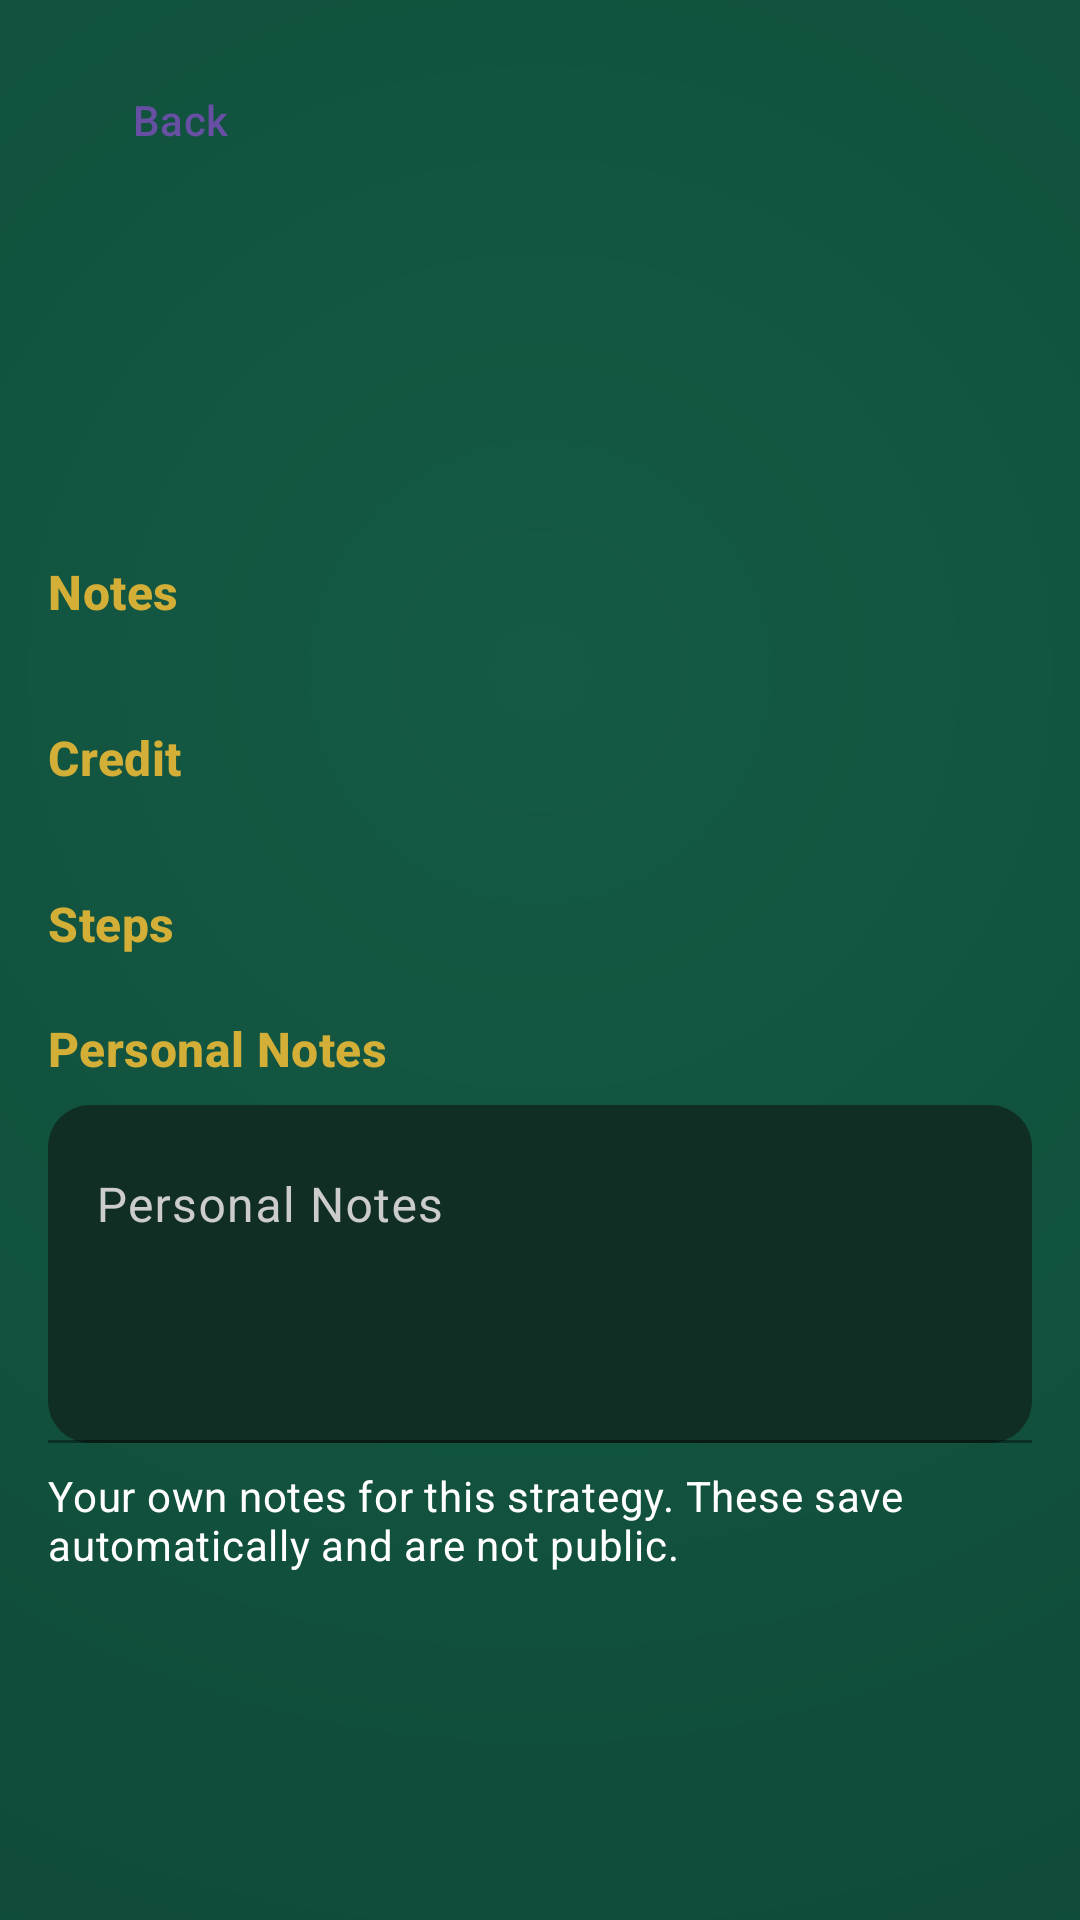

Reconstruct the res/layout file that produces this screen, plus the resources it refers to.
<!-- AndroidManifest.xml: application theme Theme.OhCraps -->
<!-- res/layout/fragment_strategy_detail.xml -->
<?xml version="1.0" encoding="utf-8"?>
<LinearLayout
	xmlns:android="http://schemas.android.com/apk/res/android"
	android:layout_width="match_parent"
	android:layout_height="match_parent"
	android:orientation="vertical"
	android:background="@drawable/bg_felt"
	android:padding="@dimen/screenPadding">

	<LinearLayout
		android:layout_width="match_parent"
		android:layout_height="wrap_content"
		android:orientation="horizontal"
		android:layout_marginBottom="@dimen/controlSpacing">

		<com.google.android.material.button.MaterialButton
			android:id="@+id/backButton"
			style="@style/Widget.Material3.Button.TextButton"
			android:layout_width="wrap_content"
			android:layout_height="wrap_content"
			android:text="@string/back_button"
			android:contentDescription="@string/back_button" />
	</LinearLayout>

	<TextView
		android:id="@+id/screenTitle"
		android:layout_width="match_parent"
		android:layout_height="wrap_content"
		android:textAppearance="@style/TextAppearance.OhCraps.ScreenTitle"
		android:accessibilityHeading="true"
		android:layout_marginBottom="@dimen/controlSpacing" />

	<LinearLayout
		android:id="@+id/actionRow"
		android:layout_width="match_parent"
		android:layout_height="wrap_content"
		android:orientation="horizontal"
		android:gravity="center_vertical"
		android:layout_marginBottom="@dimen/controlSpacing"
		android:visibility="gone">

		<LinearLayout
			android:id="@+id/favoriteContainer"
			android:layout_width="0dp"
			android:layout_height="wrap_content"
			android:layout_weight="1"
			android:layout_marginEnd="@dimen/controlSpacing"
			android:minHeight="@dimen/detailActionMinHeight"
			android:paddingStart="@dimen/detailActionPaddingHorizontal"
			android:paddingTop="@dimen/detailActionPaddingVertical"
			android:paddingEnd="@dimen/detailActionPaddingHorizontal"
			android:paddingBottom="@dimen/detailActionPaddingVertical"
			android:background="@drawable/bg_detail_favorite_action"
			android:orientation="horizontal"
			android:gravity="center"
			android:clickable="true"
			android:focusable="true"
			android:importantForAccessibility="yes"
			android:visibility="gone">

			<ImageView
				android:id="@+id/favoriteIcon"
				android:layout_width="20dp"
				android:layout_height="20dp"
				android:layout_marginEnd="8dp"
				android:importantForAccessibility="no"
				android:contentDescription="@null"
				android:src="@drawable/selector_favorite_star" />

			<TextView
				android:id="@+id/favoriteLabel"
				android:layout_width="wrap_content"
				android:layout_height="wrap_content"
				android:importantForAccessibility="no"
				android:text="@string/favorite_strategy_toggle"
				android:textAppearance="@style/TextAppearance.OhCraps.DetailActionText" />
		</LinearLayout>

		<com.google.android.material.button.MaterialButton
			android:id="@+id/shareButton"
			style="@style/Widget.OhCraps.ShareDetailButton"
			android:layout_width="0dp"
			android:layout_height="@dimen/detailActionMinHeight"
			android:layout_weight="1"
			android:text="@string/share_strategy_button"
			android:contentDescription="@string/share_strategy_button"
			android:visibility="gone" />
	</LinearLayout>

		<com.google.android.material.button.MaterialButton
			android:id="@+id/actionsButton"
			style="@style/Widget.OhCraps.DetailActionButton"
			android:layout_width="wrap_content"
			android:layout_height="@dimen/detailActionMinHeight"
			android:text="@string/user_strategy_actions_button"
			android:contentDescription="@string/user_strategy_actions_button"
			android:visibility="gone"
			android:layout_marginBottom="@dimen/controlSpacing" />

	<TextView
		android:id="@+id/submissionStatusText"
		android:layout_width="match_parent"
		android:layout_height="wrap_content"
		android:textAppearance="@style/TextAppearance.OhCraps.Body"
		android:layout_marginBottom="@dimen/sectionSpacing"
		android:visibility="gone" />

	<ScrollView
		android:layout_width="match_parent"
		android:layout_height="0dp"
		android:layout_weight="1">

		<LinearLayout
			android:layout_width="match_parent"
			android:layout_height="wrap_content"
			android:orientation="vertical">

			<TextView
				android:id="@+id/buyInValue"
				android:layout_width="match_parent"
				android:layout_height="wrap_content"
				android:textAppearance="@style/TextAppearance.OhCraps.Body"
				android:layout_marginBottom="@dimen/controlSpacing" />

			<TextView
				android:id="@+id/tableMinValue"
				android:layout_width="match_parent"
				android:layout_height="wrap_content"
				android:textAppearance="@style/TextAppearance.OhCraps.Body"
				android:layout_marginBottom="@dimen/sectionSpacing" />

			<LinearLayout
				android:id="@+id/notesSection"
				android:layout_width="match_parent"
				android:layout_height="wrap_content"
				android:orientation="vertical"
				android:layout_marginBottom="@dimen/sectionSpacing">

				<TextView
					android:layout_width="match_parent"
					android:layout_height="wrap_content"
					android:text="@string/notes_heading"
					android:textAppearance="@style/TextAppearance.OhCraps.SectionHeading"
					android:accessibilityHeading="true" />

				<TextView
					android:id="@+id/notesText"
					android:layout_width="match_parent"
					android:layout_height="wrap_content"
					android:textAppearance="@style/TextAppearance.OhCraps.Body" />
			</LinearLayout>

			<LinearLayout
				android:id="@+id/creditSection"
				android:layout_width="match_parent"
				android:layout_height="wrap_content"
				android:orientation="vertical"
				android:layout_marginBottom="@dimen/sectionSpacing">

				<TextView
					android:layout_width="match_parent"
					android:layout_height="wrap_content"
					android:text="@string/credit_heading"
					android:textAppearance="@style/TextAppearance.OhCraps.SectionHeading"
					android:accessibilityHeading="true" />

				<TextView
					android:id="@+id/creditText"
					android:layout_width="match_parent"
					android:layout_height="wrap_content"
					android:textAppearance="@style/TextAppearance.OhCraps.Body" />
			</LinearLayout>

			<TextView
				android:id="@+id/stepsHeading"
				android:layout_width="match_parent"
				android:layout_height="wrap_content"
				android:text="@string/steps_heading"
				android:textAppearance="@style/TextAppearance.OhCraps.SectionHeading"
				android:accessibilityHeading="true"
				android:layout_marginBottom="@dimen/controlSpacing" />

			<LinearLayout
				android:id="@+id/stepsContainer"
				android:layout_width="match_parent"
				android:layout_height="wrap_content"
				android:orientation="vertical" />

			<LinearLayout
				android:id="@+id/personalNotesSection"
				android:layout_width="match_parent"
				android:layout_height="wrap_content"
				android:orientation="vertical"
				android:layout_marginTop="@dimen/sectionSpacing">

				<TextView
					android:id="@+id/personalNotesHeading"
					android:layout_width="match_parent"
					android:layout_height="wrap_content"
					android:text="@string/personal_notes_heading"
					android:textAppearance="@style/TextAppearance.OhCraps.SectionHeading"
					android:accessibilityHeading="true"
					android:layout_marginBottom="@dimen/controlSpacing" />

				<com.google.android.material.textfield.TextInputLayout
					android:id="@+id/personalNotesInputLayout"
					style="@style/Widget.OhCraps.FormField"
					android:layout_width="match_parent"
					android:layout_height="wrap_content"
					android:hint="@string/personal_notes_label"
					android:importantForAccessibility="no">

					<com.google.android.material.textfield.TextInputEditText
						android:id="@+id/personalNotesInput"
						android:layout_width="match_parent"
						android:layout_height="wrap_content"
						android:contentDescription="@string/personal_notes_label"
						android:minLines="4"
						android:gravity="top|start"
						android:inputType="textMultiLine|textCapSentences" />
				</com.google.android.material.textfield.TextInputLayout>

				<TextView
					android:id="@+id/personalNotesHelper"
					android:layout_width="match_parent"
					android:layout_height="wrap_content"
					android:text="@string/personal_notes_helper"
					android:textAppearance="@style/TextAppearance.OhCraps.ListItem"
					android:layout_marginTop="@dimen/controlSpacing" />
			</LinearLayout>

		</LinearLayout>
	</ScrollView>

</LinearLayout>
<!-- resources referenced by this layout -->
<resources>
  <dimen name="controlSpacing">8dp</dimen>
  <dimen name="detailActionMinHeight">48dp</dimen>
  <dimen name="detailActionPaddingHorizontal">14dp</dimen>
  <dimen name="detailActionPaddingVertical">10dp</dimen>
  <dimen name="screenPadding">16dp</dimen>
  <dimen name="sectionSpacing">12dp</dimen>
  <!-- drawable selector_favorite_star (drawable) -->
  <?xml version="1.0" encoding="utf-8"?>
  <selector xmlns:android="http://schemas.android.com/apk/res/android">
  	<item android:state_selected="true" android:drawable="@drawable/ic_favorite_star_filled" />
  	<item android:drawable="@drawable/ic_favorite_star_outline" />
  </selector>
  <string name="back_button">Back</string>
  <string name="credit_heading">Credit</string>
  <string name="favorite_strategy_toggle">Favorite</string>
  <string name="notes_heading">Notes</string>
  <string name="personal_notes_heading">Personal Notes</string>
  <string name="personal_notes_helper">Your own notes for this strategy. These save automatically and are not public.</string>
  <string name="personal_notes_label">Personal Notes</string>
  <string name="share_strategy_button">Share</string>
  <string name="steps_heading">Steps</string>
  <string name="user_strategy_actions_button">Strategy Actions</string>
  <style name="TextAppearance.OhCraps.Body" parent="TextAppearance.Material3.BodyLarge">
  		<item name="android:textColor">@color/text_primary</item>
  	</style>
  <style name="TextAppearance.OhCraps.DetailActionText" parent="TextAppearance.Material3.BodyLarge">
  		<item name="android:textColor">@color/text_primary</item>
  		<item name="android:textStyle">bold</item>
  	</style>
  <style name="TextAppearance.OhCraps.ListItem" parent="TextAppearance.Material3.BodyMedium">
  		<item name="android:textColor">@color/text_primary</item>
  	</style>
  <style name="TextAppearance.OhCraps.ScreenTitle" parent="TextAppearance.Material3.HeadlineLarge">
  		<item name="fontFamily">serif</item>
  		<item name="android:textColor">@color/accent_gold</item>
  		<item name="android:textStyle">bold</item>
  	</style>
  <style name="TextAppearance.OhCraps.SectionHeading" parent="TextAppearance.Material3.TitleMedium">
  		<item name="android:textColor">@color/accent_gold</item>
  		<item name="android:textStyle">bold</item>
  	</style>
  <style name="Theme.OhCraps" parent="Base.Theme.OhCraps" />
  <color name="detailFavoritePressedFill">#56491B</color>
  <color name="accent_gold">#D4AF37</color>
  <color name="detailFavoriteFocusFill">#4A3F17</color>
  <color name="detailFavoriteSelectedFill">#3E3514</color>
  <color name="detailActionPressedFill">#1E5744</color>
  <color name="detailActionFocusFill">#1A4B3B</color>
  <color name="detailActionBaseFill">#123A2E</color>
  <color name="detailActionStroke">#C8A35A</color>
  <color name="feltGreenLight">#145A44</color>
  <color name="feltGreenDark">#0B3D2E</color>
  <color name="text_primary">#FFFFFF</color>
  <color name="formFieldFill">#102E24</color>
  <color name="formFieldStroke">#CDB26A</color>
  <color name="text_secondary">#CCCCCC</color>
  <style name="ShapeAppearanceOverlay.OhCraps.SearchField" parent="">
  		<item name="cornerFamily">rounded</item>
  		<item name="cornerSize">14dp</item>
  	</style>
  <color name="detailShareText">#F4D98A</color>
  <style name="Base.Theme.OhCraps" parent="Theme.Material3.DayNight.NoActionBar">
  		
  		
  	</style>
  <color name="chipPocketStroke">#8A613F</color>
  <color name="detailSharePressedFill">#1A4637</color>
  <color name="detailShareOuterStroke">#EFE6CC</color>
  <color name="detailShareFocusFill">#15392D</color>
  <color name="detailShareFill">#0E2B22</color>
  <color name="detailShareInnerStroke">#20160D</color>
</resources>
